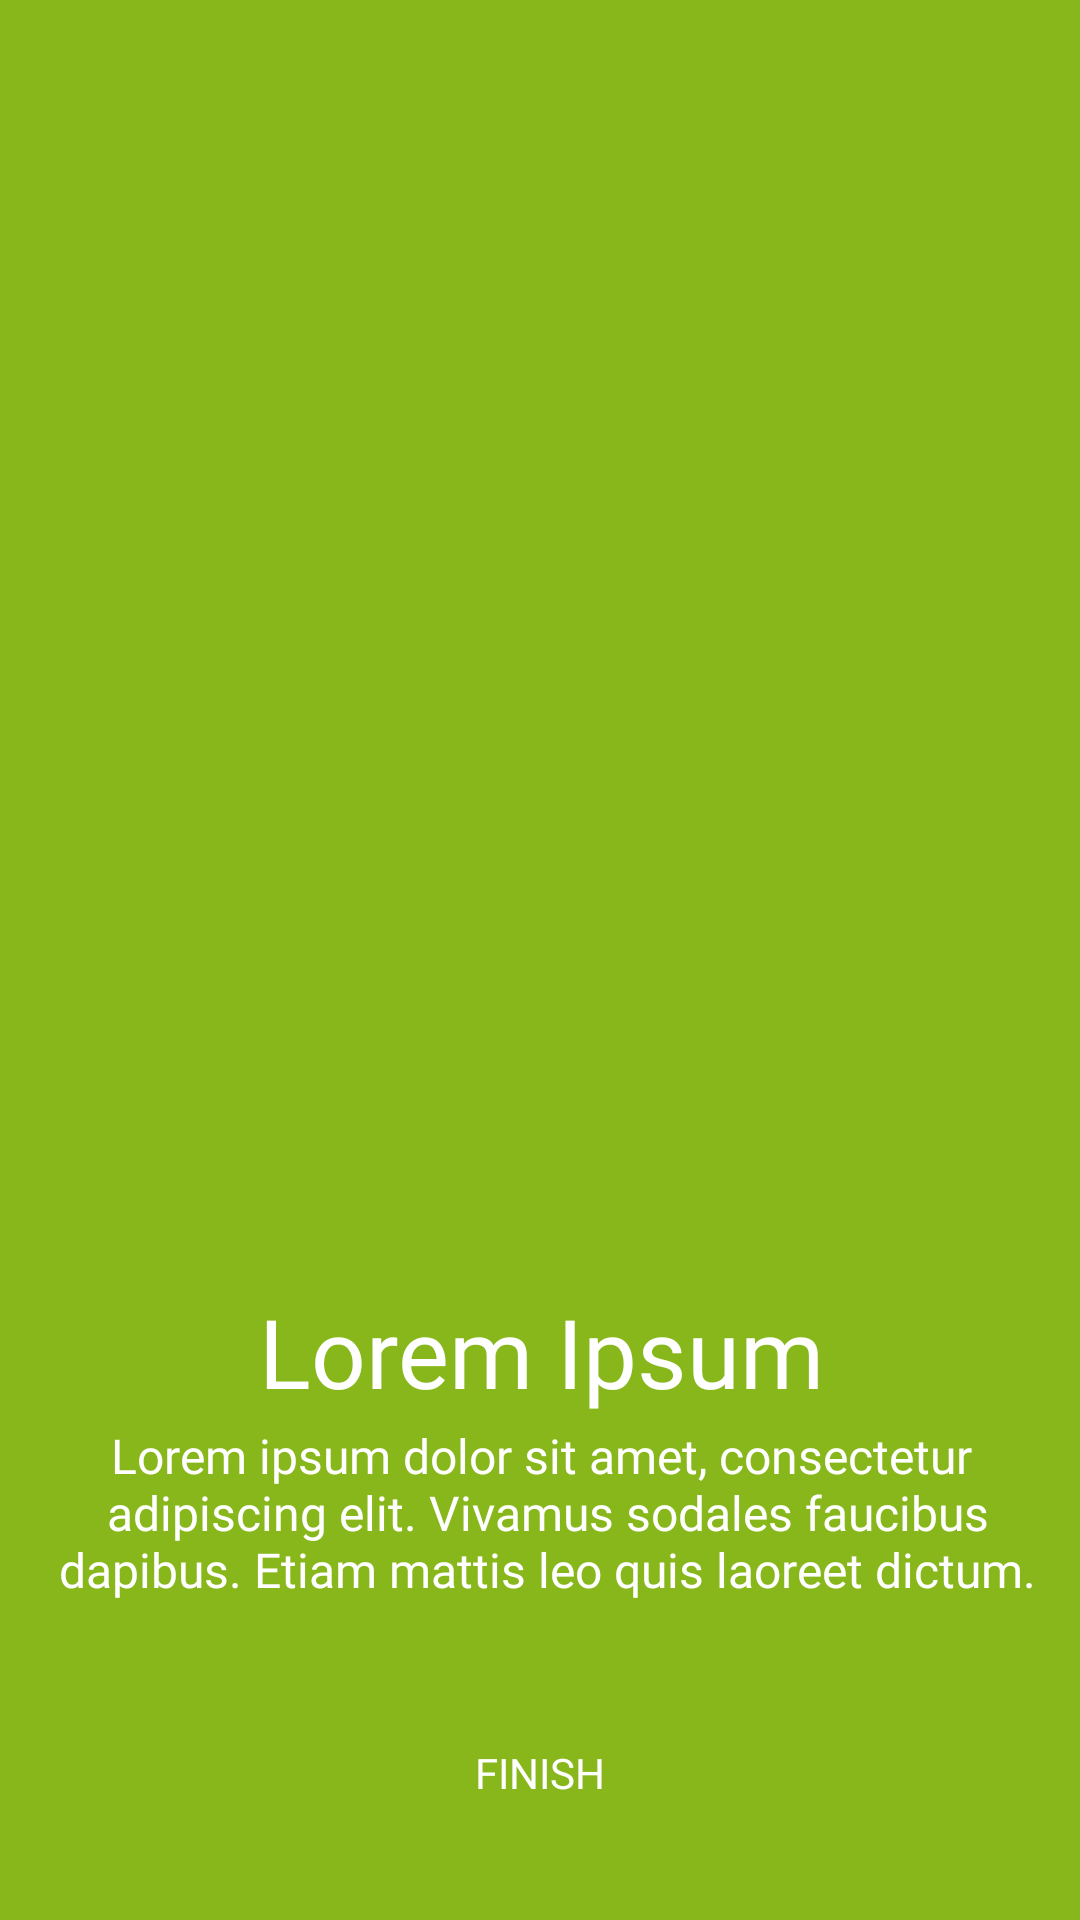

This screen was rendered from an Android layout file. Write that file and the resources it references.
<!-- AndroidManifest.xml: application theme AppTheme -->
<!-- res/layout/onboarding_4.xml -->
<?xml version="1.0" encoding="utf-8"?>
<androidx.constraintlayout.widget.ConstraintLayout xmlns:android="http://schemas.android.com/apk/res/android"
    xmlns:app="http://schemas.android.com/apk/res-auto"
    xmlns:tools="http://schemas.android.com/tools"
    android:layout_width="match_parent"
    android:layout_height="match_parent"
    android:background="#FF87B71B">

    <androidx.constraintlayout.widget.Guideline
        android:id="@+id/guideline3"
        android:layout_width="wrap_content"
        android:layout_height="wrap_content"
        android:orientation="vertical"
        app:layout_constraintGuide_percent="0.1" />

    <ImageView
        android:id="@+id/imageView3"
        android:layout_width="0dp"
        android:layout_height="0dp"
        android:contentDescription="@string/app_name"
        android:scaleType="centerCrop"
        app:layout_constraintBottom_toTopOf="@+id/guideline7"
        app:layout_constraintEnd_toEndOf="parent"
        app:layout_constraintStart_toStartOf="parent"
        app:layout_constraintTop_toTopOf="@+id/guideline12"
        app:srcCompat="@drawable/onboarding_activity_ic_image_4"
        tools:ignore="VectorDrawableCompat" />

    

    <androidx.constraintlayout.widget.Guideline
        android:id="@+id/guideline4"
        android:layout_width="wrap_content"
        android:layout_height="wrap_content"
        android:orientation="vertical"
        app:layout_constraintGuide_percent="0.50121653" />

    <androidx.constraintlayout.widget.Guideline
        android:id="@+id/guideline5"
        android:layout_width="wrap_content"
        android:layout_height="wrap_content"
        android:orientation="vertical"
        app:layout_constraintGuide_percent="0.9026764" />

    <androidx.constraintlayout.widget.Guideline
        android:id="@+id/guideline6"
        android:layout_width="wrap_content"
        android:layout_height="wrap_content"
        android:orientation="horizontal"
        app:layout_constraintGuide_percent="0.15" />

    <androidx.constraintlayout.widget.Guideline
        android:id="@+id/guideline7"
        android:layout_width="wrap_content"
        android:layout_height="wrap_content"
        android:orientation="horizontal"
        app:layout_constraintGuide_percent="0.6" />

    <androidx.constraintlayout.widget.Guideline
        android:id="@+id/guideline8"
        android:layout_width="wrap_content"
        android:layout_height="wrap_content"
        android:orientation="horizontal"
        app:layout_constraintGuide_percent="0.85" />

    <Button
        android:id="@+id/button2"
        android:layout_width="0dp"
        android:layout_height="wrap_content"
        android:layout_marginStart="8dp"
        android:layout_marginTop="8dp"
        android:layout_marginEnd="8dp"
        android:layout_marginBottom="10dp"
        android:background="@drawable/onboarding_activity_button_4"
        android:fontFamily="@font/montserrat_semibold"
        android:onClick="finishPage"
        android:text="@string/finish"
        android:textColor="@android:color/white"
        app:layout_constraintBottom_toBottomOf="parent"
        app:layout_constraintEnd_toStartOf="@+id/guideline14"
        app:layout_constraintStart_toStartOf="@+id/guideline13"
        app:layout_constraintTop_toTopOf="@+id/guideline8" />

    <TextView
        android:id="@+id/textView7"
        android:layout_width="wrap_content"
        android:layout_height="wrap_content"
        android:layout_marginStart="8dp"
        android:layout_marginTop="45dp"
        android:layout_marginEnd="8dp"
        android:fontFamily="@font/montserrat_semibold"
        android:text="@string/demo_title"
        android:textColor="#FFFFFF"
        android:textSize="32sp"
        app:layout_constraintEnd_toStartOf="@+id/guideline5"
        app:layout_constraintStart_toStartOf="@+id/guideline3"
        app:layout_constraintTop_toTopOf="@+id/guideline7"
        tools:text="@string/demo_title" />

    <TextView
        android:id="@+id/textView8"
        android:layout_width="wrap_content"
        android:layout_height="wrap_content"
        android:layout_marginStart="8dp"
        android:layout_marginEnd="8dp"
        android:layout_marginBottom="8dp"
        android:fontFamily="@font/sarabun_regular"
        android:text="@string/demo_content"
        android:textAlignment="center"
        android:textColor="#FFFFFF"
        android:textSize="16sp"
        app:layout_constraintBottom_toTopOf="@+id/guideline8"
        app:layout_constraintEnd_toStartOf="@+id/guideline5"
        app:layout_constraintStart_toStartOf="@+id/guideline3"
        app:layout_constraintTop_toBottomOf="@+id/textView7"
        tools:text="@string/demo_content" />

    <androidx.constraintlayout.widget.Guideline
        android:id="@+id/guideline12"
        android:layout_width="wrap_content"
        android:layout_height="wrap_content"
        android:orientation="horizontal"
        app:layout_constraintGuide_percent="0.02" />

    <androidx.constraintlayout.widget.Guideline
        android:id="@+id/guideline13"
        android:layout_width="wrap_content"
        android:layout_height="wrap_content"
        android:orientation="vertical"
        app:layout_constraintGuide_percent="0.3" />

    <androidx.constraintlayout.widget.Guideline
        android:id="@+id/guideline14"
        android:layout_width="wrap_content"
        android:layout_height="wrap_content"
        android:orientation="vertical"
        app:layout_constraintGuide_percent="0.7" />

</androidx.constraintlayout.widget.ConstraintLayout>
<!-- resources referenced by this layout -->
<resources>
  <string name="app_name">SmartHome</string>
  <string name="demo_content">Lorem ipsum dolor sit amet, consectetur\n adipiscing elit. Vivamus sodales faucibus\n dapibus. Etiam mattis leo quis laoreet dictum.</string>
  <string name="demo_title">Lorem Ipsum</string>
  <string name="finish">Finish</string>
  <style name="AppTheme" parent="Theme.AppCompat.Light.DarkActionBar">
          
          <item name="colorPrimary">@color/colorPrimary</item>
          <item name="colorPrimaryDark">@color/colorPrimaryDark</item>
          <item name="colorAccent">@color/colorAccent</item>
      </style>
  <color name="colorPrimary">#E68446</color>
  <color name="colorPrimaryDark">#ad5a28</color>
  <color name="colorAccent">#D81B60</color>
</resources>
